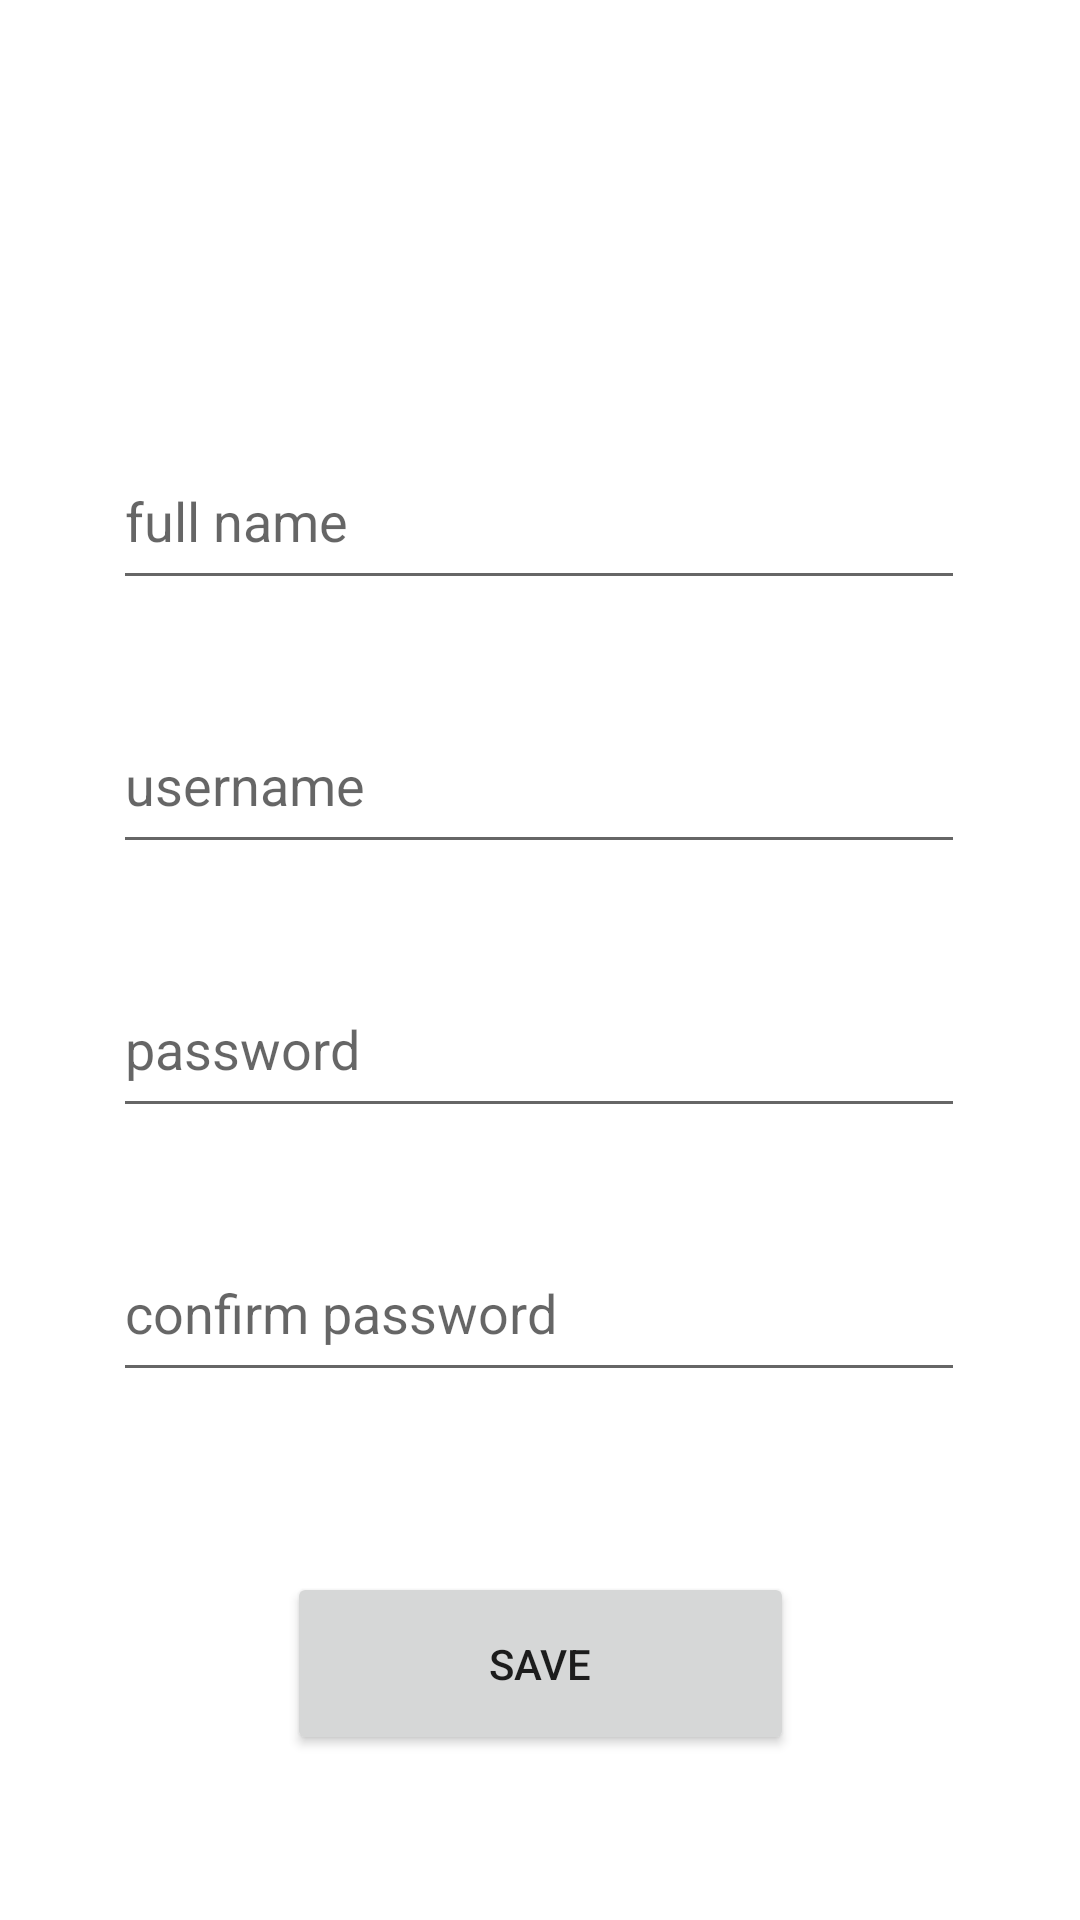

Write the Android layout XML for this screen, with the resource values it uses.
<!-- AndroidManifest.xml: application theme Theme.iTube -->
<!-- res/layout/activity_signup.xml -->
<?xml version="1.0" encoding="utf-8"?>
<androidx.constraintlayout.widget.ConstraintLayout xmlns:android="http://schemas.android.com/apk/res/android"
    xmlns:app="http://schemas.android.com/apk/res-auto"
    xmlns:tools="http://schemas.android.com/tools"
    android:layout_width="match_parent"
    android:layout_height="match_parent"
    tools:context=".SignupActivity"
    android:focusableInTouchMode="true"
    android:focusable="true"
    android:clickable="true">

    <EditText
        android:id="@+id/sUsernameEditText"
        android:layout_width="284dp"
        android:layout_height="56dp"
        android:layout_marginStart="63dp"
        android:layout_marginTop="32dp"
        android:layout_marginEnd="64dp"
        android:ems="10"
        android:hint="username"
        android:importantForAutofill="no"
        android:inputType="textPersonName"
        app:layout_constraintEnd_toEndOf="parent"
        app:layout_constraintStart_toStartOf="parent"
        app:layout_constraintTop_toBottomOf="@+id/sFullName"
        tools:ignore="TextContrastCheck" />

    <EditText
        android:id="@+id/sFullName"
        android:layout_width="284dp"
        android:layout_height="56dp"
        android:layout_marginStart="63dp"
        android:layout_marginTop="144dp"
        android:layout_marginEnd="64dp"
        android:ems="10"
        android:hint="full name"
        android:inputType="textPersonName"
        app:layout_constraintEnd_toEndOf="parent"
        app:layout_constraintStart_toStartOf="parent"
        app:layout_constraintTop_toTopOf="parent"
        tools:ignore="TextContrastCheck"
        android:importantForAutofill="no" />

    <EditText
        android:id="@+id/sPasswordEditText"
        android:layout_width="284dp"
        android:layout_height="56dp"
        android:layout_marginTop="32dp"
        android:ems="10"
        android:hint="password"
        android:importantForAutofill="no"
        android:inputType="textPassword"
        app:layout_constraintEnd_toEndOf="parent"
        app:layout_constraintHorizontal_bias="0.495"
        app:layout_constraintStart_toStartOf="parent"
        app:layout_constraintTop_toBottomOf="@+id/sUsernameEditText"
        tools:ignore="TextContrastCheck" />

    <EditText
        android:id="@+id/confirmPasswordEditText"
        android:layout_width="284dp"
        android:layout_height="56dp"
        android:layout_marginStart="63dp"
        android:layout_marginTop="32dp"
        android:layout_marginEnd="64dp"
        android:ems="10"
        android:hint="confirm password"
        android:importantForAutofill="no"
        android:inputType="textPassword"
        app:layout_constraintEnd_toEndOf="parent"
        app:layout_constraintStart_toStartOf="parent"
        app:layout_constraintTop_toBottomOf="@+id/sPasswordEditText"
        tools:ignore="TextContrastCheck" />

    <Button
        android:id="@+id/saveButton"
        android:layout_width="169dp"
        android:layout_height="61dp"
        android:layout_marginStart="121dp"
        android:layout_marginTop="60dp"
        android:layout_marginEnd="121dp"
        android:text="Save"
        app:layout_constraintEnd_toEndOf="parent"
        app:layout_constraintStart_toStartOf="parent"
        app:layout_constraintTop_toBottomOf="@+id/confirmPasswordEditText" />
</androidx.constraintlayout.widget.ConstraintLayout>
<!-- resources referenced by this layout -->
<resources>
  <style name="Theme.iTube" parent="Theme.MaterialComponents.DayNight.NoActionBar">
          
          <item name="colorPrimary">@color/teal_200</item>
          <item name="colorPrimaryVariant">@color/teal_700</item>
          <item name="colorOnPrimary">@color/black</item>
          
          <item name="colorSecondary">@color/purple_500</item>
          <item name="colorSecondaryVariant">@color/purple_700</item>
          <item name="colorOnSecondary">@color/white</item>
          
          <item name="android:statusBarColor" tools:targetApi="l">?attr/colorPrimaryVariant</item>
          
      </style>
  <!-- not gathered from this repository: default colours our renderer supplied (Android Studio template values) -->
  <color name="purple_500">#FF6200EE</color>
  <color name="purple_700">#FF3700B3</color>
  <color name="teal_200">#FF03DAC5</color>
  <color name="teal_700">#FF018786</color>
  <color name="black">#FF000000</color>
  <color name="white">#FFFFFFFF</color>
</resources>
